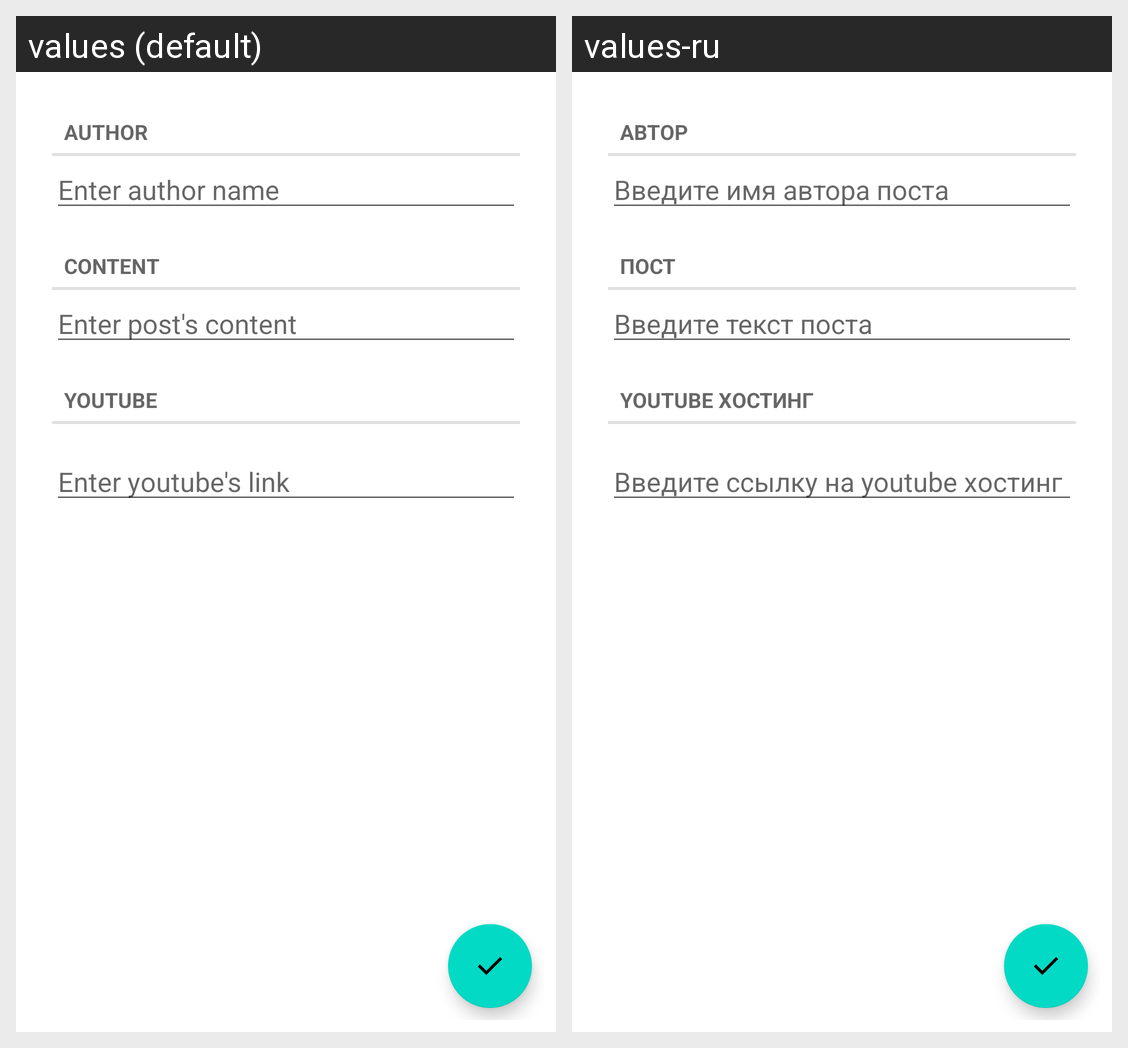

For this localized Android screen grid, give each drawn string resource with its value in every locale shown.
Android screen res/layout/fragment_post_edit.xml rendered under 2 locales, left to right: values (default), values-ru. Device: Nexus 5 (rendered at 1080×1920; each locale shown at half size, 540×960, under a caption strip naming it); theme Theme.NMedia.
Strings drawn on this screen, with the default value and each locale's value (text and hints the layout hard-codes, and strings that could not be matched under every locale, appear in the picture but are not listed):

new_post_label_author
  values: Author
  values-ru: Автор

new_post_hint_enter_author
  values: Enter author name
  values-ru: Введите имя автора поста

new_post_label_text
  values: Content
  values-ru: Пост

new_post_hint_enter_content_post
  values: Enter post's content
  values-ru: Введите текст поста

new_post_label_youtube
  values: Youtube
  values-ru: Youtube хостинг

new_post_hint_enter_youtube_link
  values: Enter youtube's link
  values-ru: Введите ссылку на youtube хостинг
